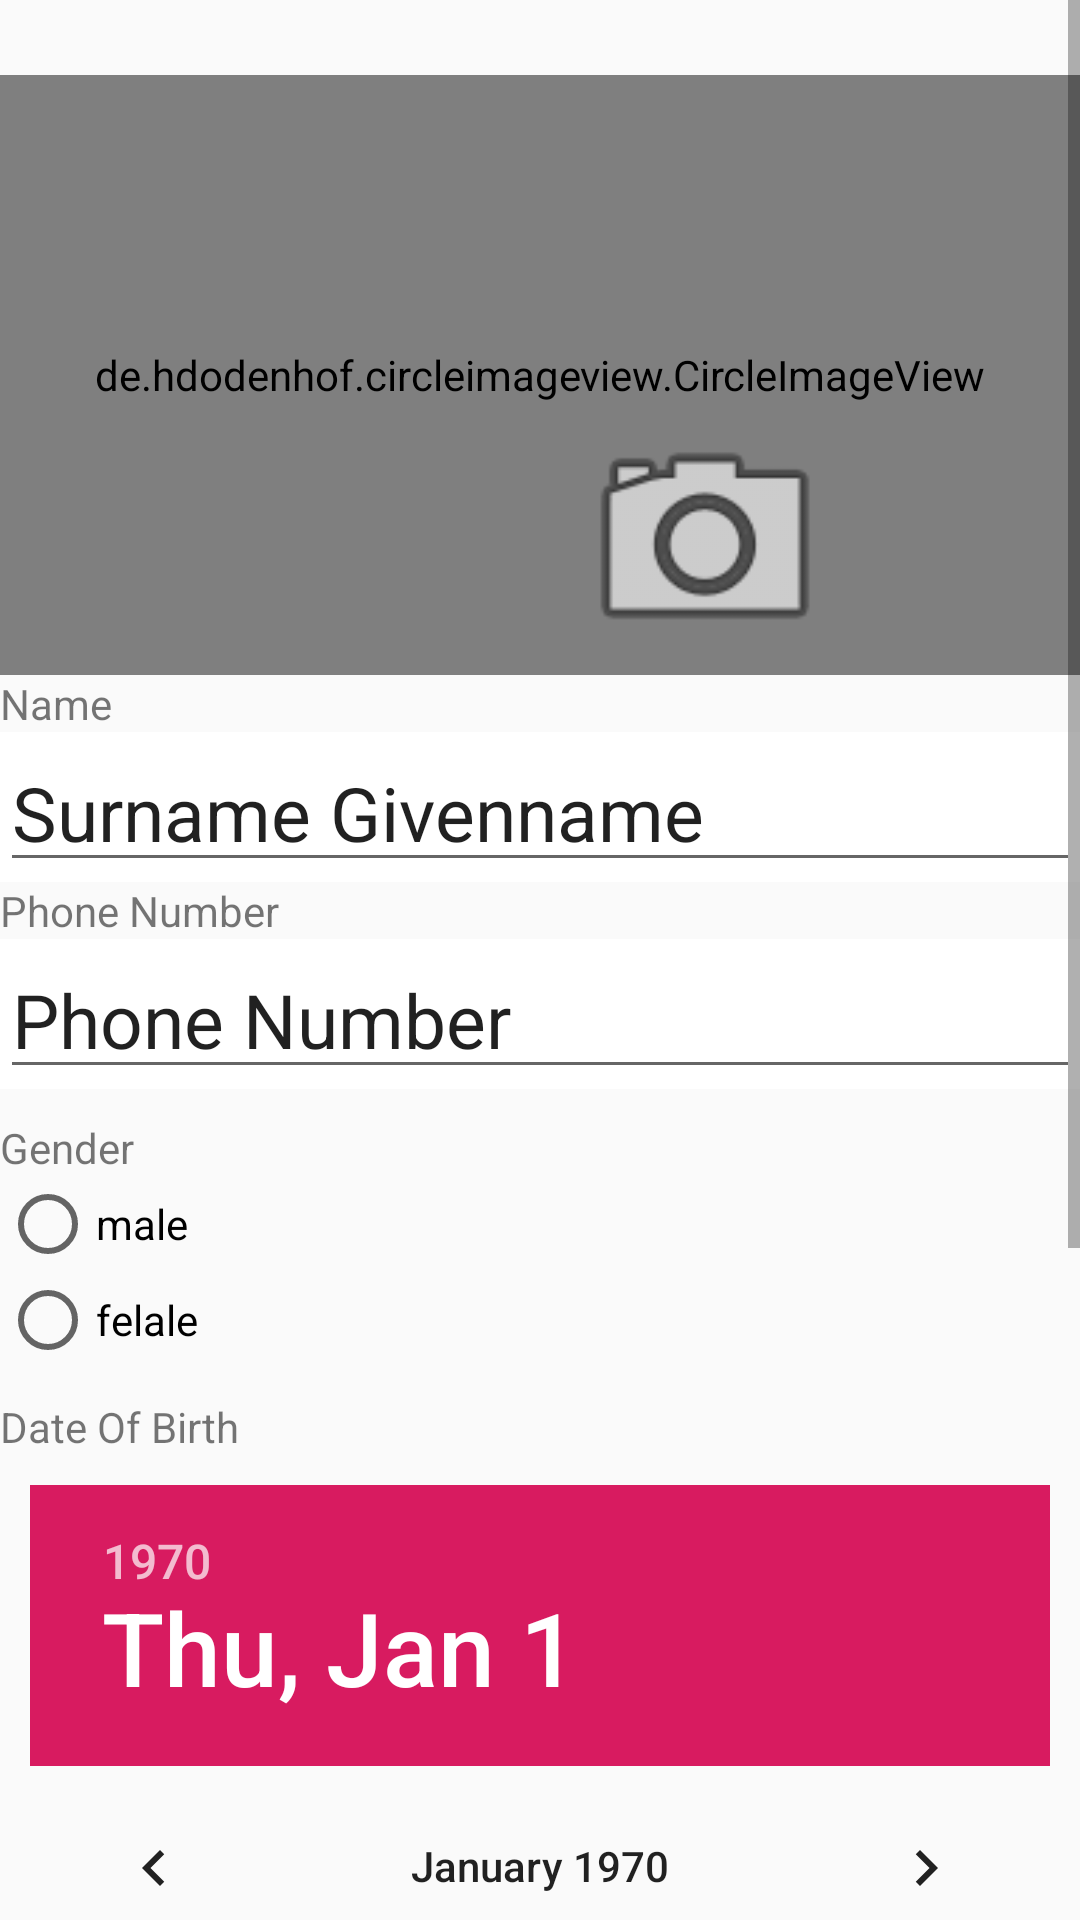

Produce the Android XML layout that renders to this screen, including the resource entries it uses.
<!-- AndroidManifest.xml: application theme AppTheme -->
<!-- res/layout/activity_edit_profile.xml -->
<?xml version="1.0" encoding="utf-8"?>
<LinearLayout xmlns:android="http://schemas.android.com/apk/res/android"
    xmlns:app="http://schemas.android.com/apk/res-auto"
    xmlns:tools="http://schemas.android.com/tools"
    android:layout_width="match_parent"
    android:layout_height="match_parent"
    tools:context=".MainActivity"
    android:layout_margin="5dp"
    android:orientation="vertical">

    <ScrollView
        android:layout_width="match_parent"
        android:layout_height="match_parent">

        <LinearLayout
            android:layout_width="match_parent"
            android:layout_height="match_parent"
            android:orientation="vertical">

    <RelativeLayout
        android:layout_width="match_parent"
        android:layout_marginTop="10dp"
        android:layout_height="wrap_content">

        <de.hdodenhof.circleimageview.CircleImageView
            android:layout_marginTop="15dp"
            android:id="@+id/userImage"
            android:src="@mipmap/profile"
            android:layout_width="match_parent"
            android:layout_height="200dp" />

        <ImageView
            android:layout_width="90dp"
            android:layout_height="90dp"
            android:layout_alignRight="@+id/userImage"
            android:layout_alignBottom="@id/userImage"
            android:layout_marginRight="80dp"
            android:src="@android:drawable/ic_menu_camera" />

    </RelativeLayout>

    <TextView
        android:text="Name"
        android:layout_width="match_parent"
        android:layout_height="wrap_content" />

    <RelativeLayout
        android:layout_width="match_parent"
        android:background="#ffffff"
        android:layout_height="50dp">

        <EditText
            android:gravity="left"
            android:id="@+id/names"
            android:layout_width="match_parent"
            android:layout_height="match_parent"
            android:textSize="25dp"
            android:text="Surname Givenname"/>

    </RelativeLayout>

            <TextView
                android:text="Phone Number"
                android:layout_width="match_parent"
                android:layout_height="wrap_content" />

            <RelativeLayout
                android:layout_width="match_parent"
                android:background="#ffffff"
                android:layout_height="50dp">

                <EditText
                    android:gravity="left"
                    android:id="@+id/phone"
                    android:layout_width="match_parent"
                    android:layout_height="match_parent"
                    android:textSize="25dp"
                    android:text="Phone Number"/>

            </RelativeLayout>

    <TextView
        android:layout_marginTop="10dp"
        android:text="Gender"
        android:layout_width="match_parent"
        android:layout_height="wrap_content" />

    <RelativeLayout
        android:layout_width="match_parent"
        android:layout_height="wrap_content">

        <RadioGroup
            android:id="@+id/sex"
            android:layout_width="match_parent"
            android:layout_height="wrap_content">

            <RadioButton
                android:id="@+id/male"
                android:layout_width="match_parent"
                android:layout_height="wrap_content"
                android:text="male"
                android:transitionName="sex" />

            <RadioButton
                android:id="@+id/female"
                android:layout_width="match_parent"
                android:layout_height="wrap_content"
                android:text="felale"
                android:transitionName="sex" />
        </RadioGroup>
    </RelativeLayout>

    <TextView
        android:layout_marginTop="10dp"
        android:layout_width="match_parent"
        android:layout_height="wrap_content"
        android:text="Date Of Birth" />

    <RelativeLayout
        android:gravity="center"
        android:layout_width="match_parent"
        android:layout_height="wrap_content">

        <DatePicker
            android:layout_margin="10dp"
            android:layout_width="wrap_content"
            android:layout_height="wrap_content"></DatePicker>
    </RelativeLayout>

            <Button
                android:id="@+id/applyUpdate"
                android:layout_width="match_parent"
                android:layout_height="wrap_content"
                android:text="Apply Changes" />
        </LinearLayout>
    </ScrollView>
</LinearLayout>
<!-- resources referenced by this layout -->
<resources>
  <style name="AppTheme" parent="Theme.AppCompat.Light.DarkActionBar">
          
          <item name="colorPrimary">@color/colorPrimary</item>
          <item name="colorPrimaryDark">@color/colorPrimaryDark</item>
          <item name="colorAccent">@color/colorAccent</item>
      </style>
  <color name="colorPrimary">#008577</color>
  <color name="colorPrimaryDark">#00574B</color>
  <color name="colorAccent">#D81B60</color>
</resources>
